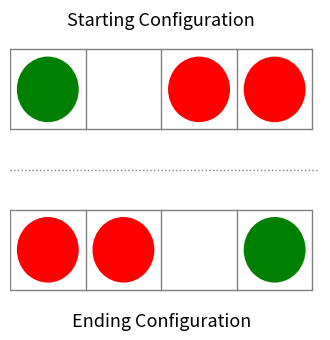
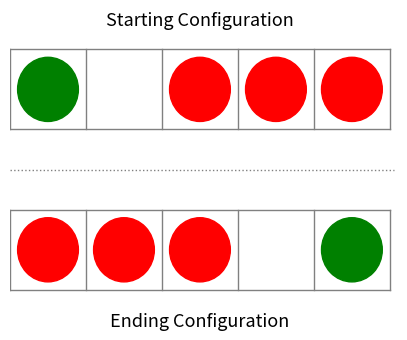
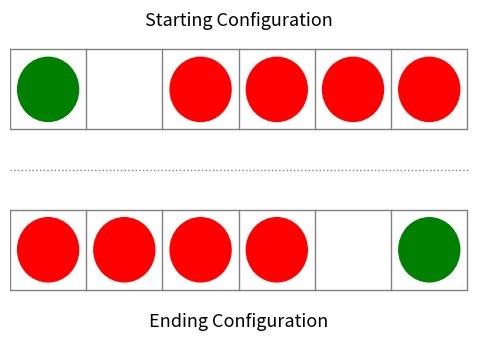
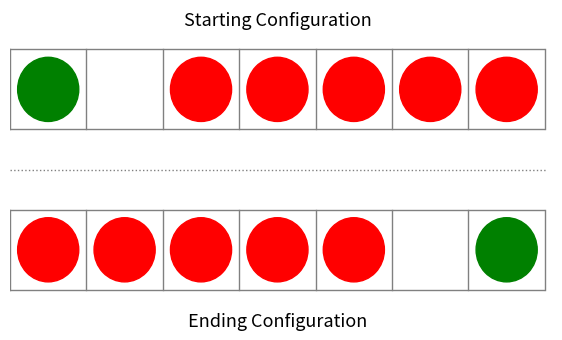
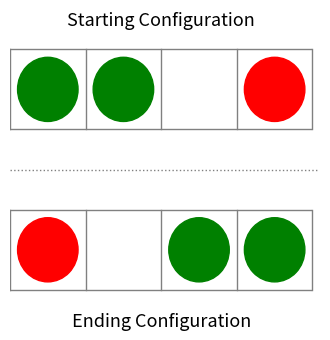
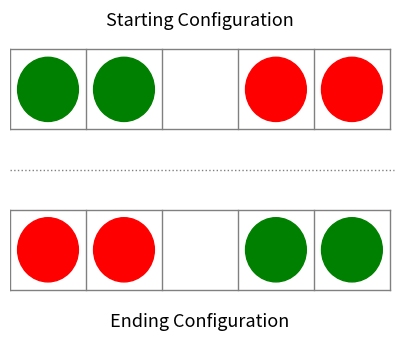
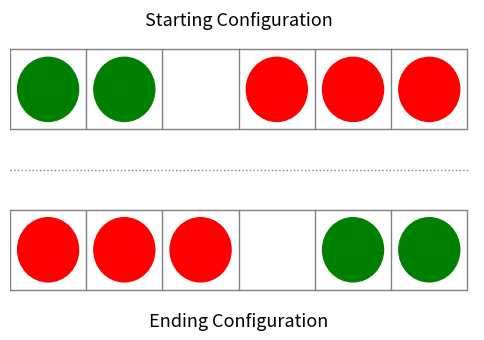
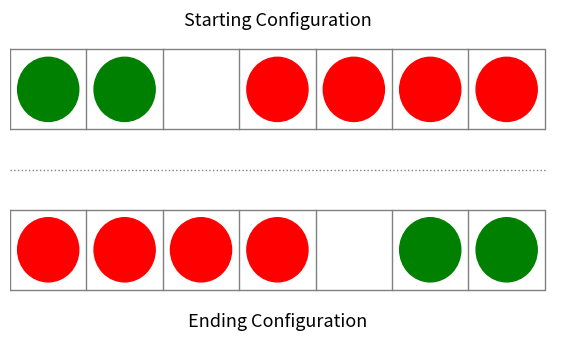
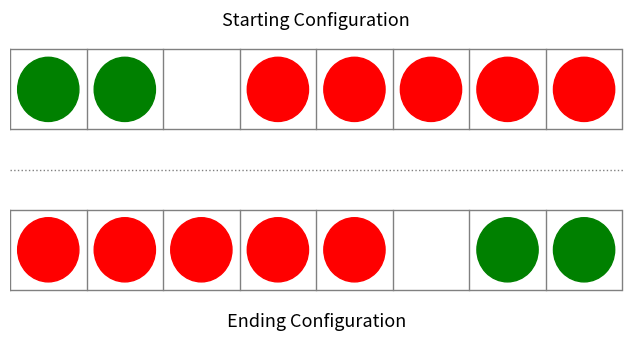
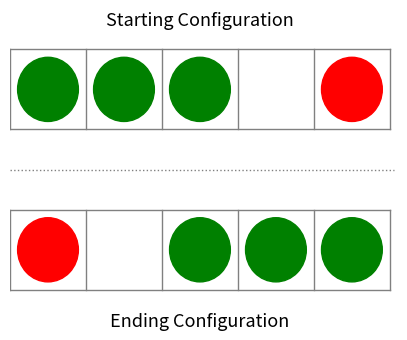
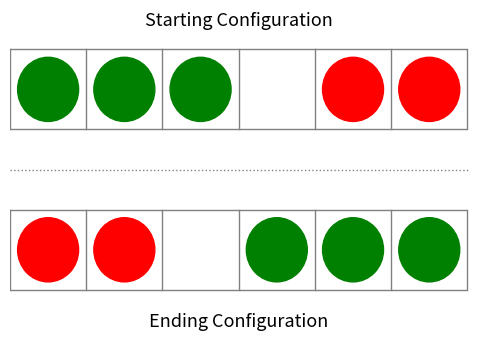
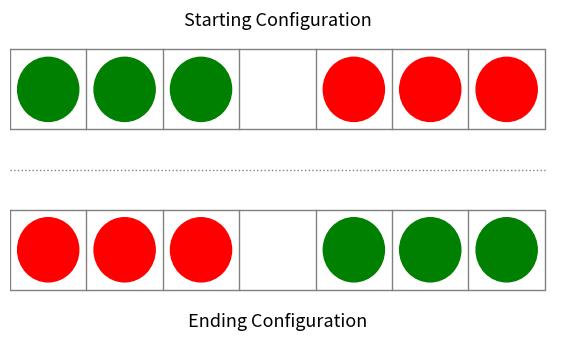
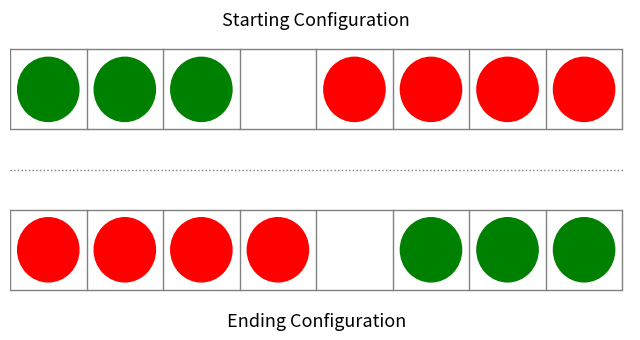
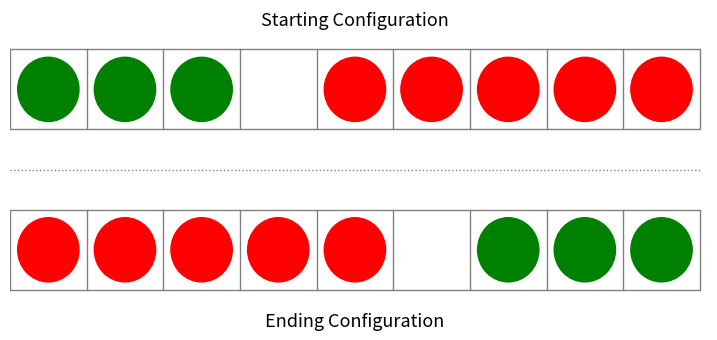
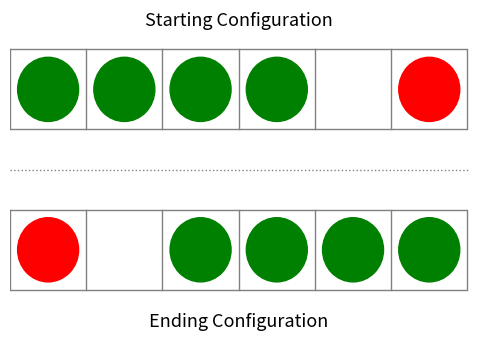
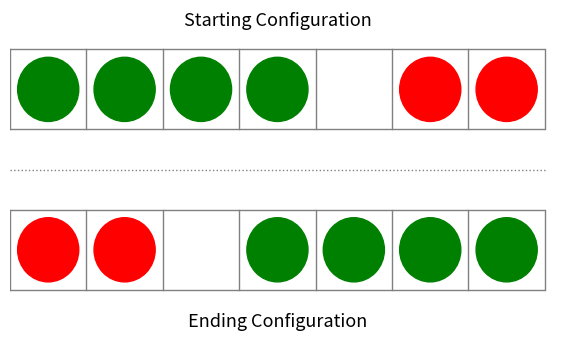

Reproduce these figures in Python, in order.
import os
import json
import random
import numpy as np
import pandas as pd
from tqdm import tqdm
from collections import deque
import matplotlib.pyplot as plt


def generate_moves(state):
    moves = []
    empty_index = state.index("_")
    
    # Move green to the right if possible
    if empty_index > 0 and state[empty_index - 1] == "G":
        moves.append(state[:empty_index - 1] + "_" + "G" + state[empty_index + 1:])
    
    # Move red to the left if possible
    if empty_index < len(state) - 1 and state[empty_index + 1] == "R":
        moves.append(state[:empty_index] + "R" + "_" + state[empty_index + 2:])
    
    # Jump green to the right if possible
    if empty_index > 1 and state[empty_index - 2] == "G":
        moves.append(state[:empty_index - 2] + "_" + state[empty_index - 1] + "G" + state[empty_index + 1:])
    
    # Jump red to the left if possible
    if empty_index < len(state) - 2 and state[empty_index + 2] == "R":
        moves.append(state[:empty_index] + "R" + state[empty_index + 1] + "_" + state[empty_index + 3:])

    return moves


def bfs_solve(start_state, goal_state):
    queue = deque([(start_state, [start_state])])
    visited = set([start_state])
    while queue:
        current_state, path = queue.popleft()
        if current_state == goal_state:
            return path
        for next_state in generate_moves(current_state):
            if next_state not in visited:
                visited.add(next_state)
                queue.append((next_state, path + [next_state]))

    return []


def draw_checkers(fig, ax, start, end):
    color_mapper = {"G": "green", "R": "red"}

    assert len(start) == len(end)
    grid_length = len(start)
    
    if grid_length == 3:
        x_max = 0.965
    elif grid_length == 4:
        x_max = 0.97
    elif grid_length in [5, 6]:
        x_max = 0.98
    elif grid_length in [7, 8]:
        x_max = 0.985
    elif grid_length == 9:
        x_max = 0.9875
    elif grid_length in [10, 11]:
        x_max = 0.99
    
    # Set the axis limits with extra space for separation
    ax.set_xlim(0, grid_length+0.1)
    ax.set_ylim(-0.1, 3.5)  # Increased height to 3 for space between rows
    
    # Draw vertical gridlines, discontinuing them in the vertical space between rows
    for x in range(grid_length + 1):
        ax.plot([x, x], [0, 1], color="grey", linestyle="-", linewidth=1)  # Bottom row
        ax.plot([x, x], [2, 3], color="grey", linestyle="-", linewidth=1)  # Top row
    
    # Draw horizontal gridlines for two rows, with space in between
    ax.axhline(1, 0, x_max, color="grey", linestyle="-", linewidth=1)  # Bottom row
    ax.axhline(0, 0, x_max, color="grey", linestyle="-", linewidth=1)  # Bottom row
    
    ax.axhline(2, 0, x_max, color="grey", linestyle="-", linewidth=1)  # Top row
    ax.axhline(3, 0, x_max, color="grey", linestyle="-", linewidth=1)  # Top row
    
    
    ax.axhline(1.5, 0, 0.99, color="grey", linestyle="dotted", linewidth=1)
    
    # Remove axis labels and ticks
    ax.axis("off")
    
    # Adjust checker positions to account for the new row positions
    start_checkers_positions = [(2, i, start[i]) for i in range(grid_length)]  # Adjusted to top row
    end_checkers_positions = [(0, i, end[i]) for i in range(grid_length)]  # Adjusted to bottom row
    
    # Draw black checkers
    for checker in start_checkers_positions:
        if checker[2] in ["G", "R"]:
            circle = plt.Circle((checker[1] + 0.5, checker[0] + 0.5), 0.4, color=color_mapper[checker[2]])
            ax.add_patch(circle)
    
    # Draw red checkers
    for checker in end_checkers_positions:
        if checker[2] in ["G", "R"]:
            circle = plt.Circle((checker[1] + 0.5, checker[0] + 0.5), 0.4, color=color_mapper[checker[2]])
            ax.add_patch(circle)
    
    
    ax.text(
        grid_length/2, 3.25, "Starting Configuration", 
        ha="center", va="bottom", fontsize=13, color="black"
    )
    
    ax.text(
        grid_length/2, -0.5, "Ending Configuration", 
        ha="center", va="bottom", fontsize=13, color="black"
    )


if __name__ == "__main__":

    os.makedirs("data/images/checker_move")

    data, question_index, num_instances = [], 0, 100
    progress_bar = tqdm(range(num_instances))

    # Generate candidate positions
    candidates1, candidates2 = [], []
    for count1 in range(1, 6):
        for count2 in range(1, 6):
            if count1 + count2 > 2:
                start_state = f"{'G' * count1}_{'R' * count2}"
                goal_state = f"{'R' * count2}_{'G' * count1}"
                solution = bfs_solve(start_state, goal_state)
                assert len(solution) - 1 == count1 * count2 + count1 + count2
        
                candidates1.append((start_state, goal_state, len(solution) - 1, solution))
        
                for i, intermediate1 in enumerate(solution):
                    for j, intermediate2 in enumerate(solution):
                        if intermediate1 != intermediate2 and i < j and i + 5 >= j:
                            candidates2.append((intermediate1, intermediate2, j - i, solution[i:j+1]))

    random.shuffle(candidates2)
    final_pool = candidates1 + candidates2
    final_pool = final_pool[:num_instances]


    # Write data
    while question_index < num_instances:
        start, end, answer, moves = final_pool[question_index]

        grid_length = len(start)
        num_green, num_red = start.count("G"), start.count("R")

        assert answer == len(moves) - 1
        assert start.count("G") == end.count("G") and start.count("R") == end.count("R")
        
        fig, ax = plt.subplots(figsize=(grid_length, 3.75))
        draw_checkers(fig, ax, start, end)

        fname = f"data/images/checker_move/checker_move_{question_index:04}.jpg"
        plt.savefig(fname, bbox_inches="tight", dpi=200)
        plt.close(fig)

        question = f"A checker game is being played on a grid of {grid_length} squares with {num_green} green and {num_red} " + \
                   f"red checkers. Initially, the checkers are arranged as shown in the starting configuration with the " + \
                   f"{grid_length - 1} checkers occupying {grid_length - 1} squares and one unoccupied square. Green checkers only move " + \
                   f"rightward and red checkers only move leftward. Every move is either i) a slide to the adjacent empty square, or " + \
                   f"ii) a jump over one position to an empty square, provided the checker being jumped over is of a different colour. " + \
                   f"Each square can accommodate a maximum of one checker at any time. How many moves are required to reach the " + \
                   f"ending configuration from the starting configuration following the specified rules?"

        example = {
            "image": fname[5:], "question": question, "answer": int(answer),
            "solution": {
                "start_position": start, "end_position": end,
                "green_checkers": num_green, "red_checkers": num_red,
                "moves": moves
            }
        }
        
        data.append(example)
        question_index += 1
        progress_bar.update(1)


    with open("data/checker_move.json", "w") as f:
        for line in data:
            f.write(json.dumps(line) + "\n")
